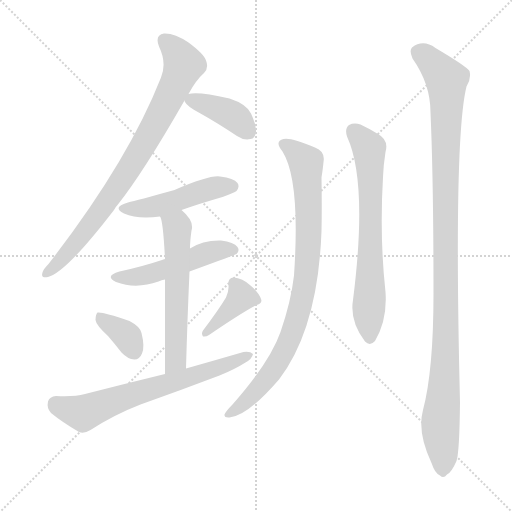
t = 0.00 s
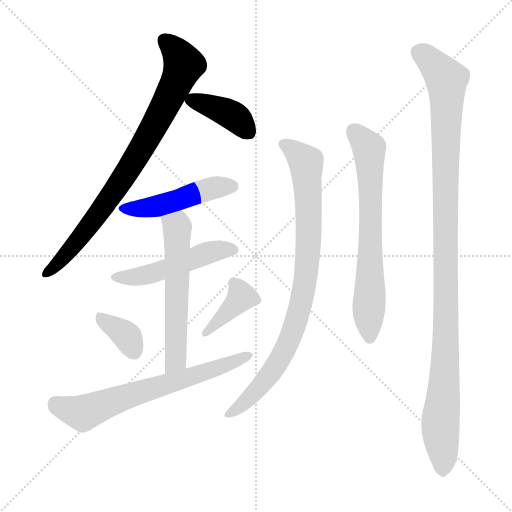
t = 1.66 s
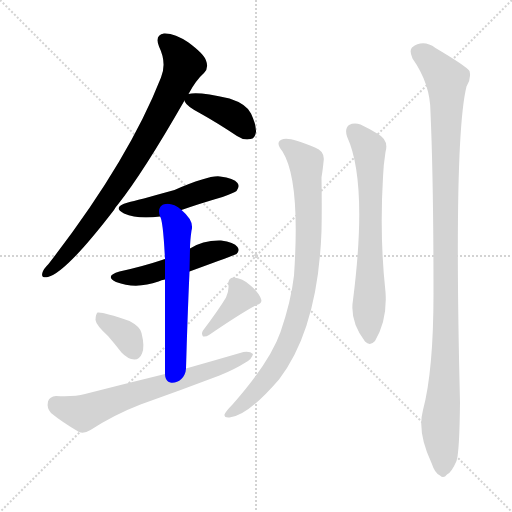
t = 3.33 s
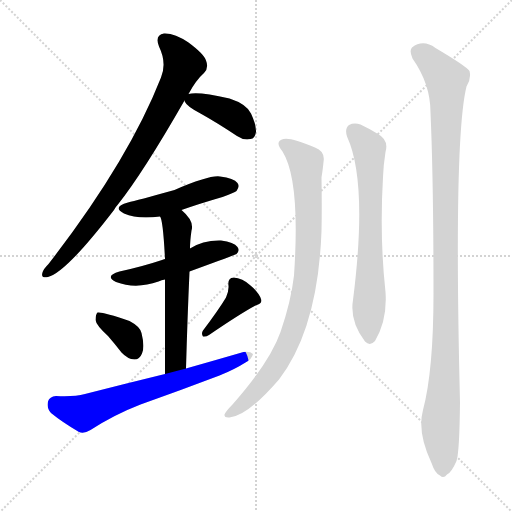
t = 4.99 s
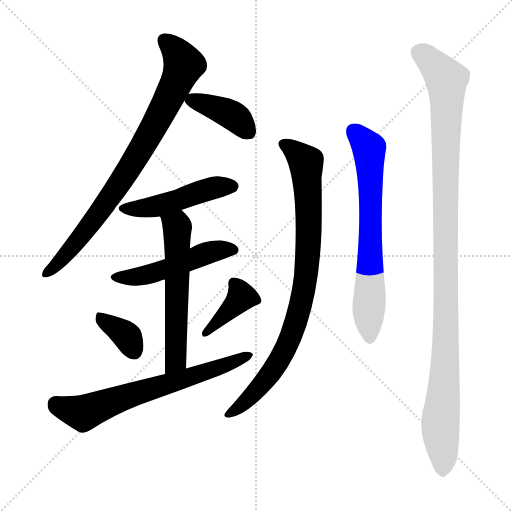
t = 6.66 s
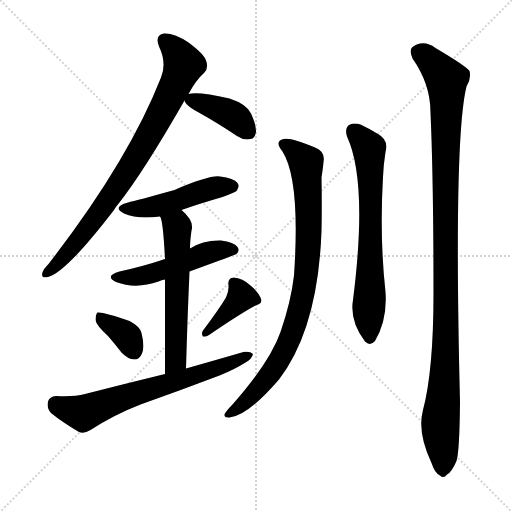
t = 8.32 s

The animated SVG that drew these frames (rendered in a browser with its animation timeline set to each time). Animation: 11 CSS @keyframes rules; one cycle of 8.32 s.

<svg version="1.1" viewBox="0 0 1024 1024" xmlns="http://www.w3.org/2000/svg">
  <g stroke="lightgray" stroke-dasharray="1,1" stroke-width="1" transform="scale(4, 4)">
    <line x1="0" y1="0" x2="256" y2="256"></line>
    <line x1="256" y1="0" x2="0" y2="256"></line>
    <line x1="128" y1="0" x2="128" y2="256"></line>
    <line x1="0" y1="128" x2="256" y2="128"></line>
  </g>
<g transform="scale(1, -1) translate(0, -900)">
   <style type="text/css">
    @keyframes keyframes0 {
      from {
       stroke: blue;
       stroke-dashoffset: 818;
       stroke-width: 128;
       }
       73% {
       animation-timing-function: step-end;
       stroke: blue;
       stroke-dashoffset: 0;
       stroke-width: 128;
       }
       to {
       stroke: black;
       stroke-width: 1024;
       }
       }
       #make-me-a-hanzi-animation-0 {
         animation: keyframes0 0.915690s both;
         animation-delay: 0.000000s;
         animation-timing-function: linear;
       }
    @keyframes keyframes1 {
      from {
       stroke: blue;
       stroke-dashoffset: 394;
       stroke-width: 128;
       }
       56% {
       animation-timing-function: step-end;
       stroke: blue;
       stroke-dashoffset: 0;
       stroke-width: 128;
       }
       to {
       stroke: black;
       stroke-width: 1024;
       }
       }
       #make-me-a-hanzi-animation-1 {
         animation: keyframes1 0.570638s both;
         animation-delay: 0.915690s;
         animation-timing-function: linear;
       }
    @keyframes keyframes2 {
      from {
       stroke: blue;
       stroke-dashoffset: 477;
       stroke-width: 128;
       }
       61% {
       animation-timing-function: step-end;
       stroke: blue;
       stroke-dashoffset: 0;
       stroke-width: 128;
       }
       to {
       stroke: black;
       stroke-width: 1024;
       }
       }
       #make-me-a-hanzi-animation-2 {
         animation: keyframes2 0.638184s both;
         animation-delay: 1.486328s;
         animation-timing-function: linear;
       }
    @keyframes keyframes3 {
      from {
       stroke: blue;
       stroke-dashoffset: 499;
       stroke-width: 128;
       }
       62% {
       animation-timing-function: step-end;
       stroke: blue;
       stroke-dashoffset: 0;
       stroke-width: 128;
       }
       to {
       stroke: black;
       stroke-width: 1024;
       }
       }
       #make-me-a-hanzi-animation-3 {
         animation: keyframes3 0.656087s both;
         animation-delay: 2.124512s;
         animation-timing-function: linear;
       }
    @keyframes keyframes4 {
      from {
       stroke: blue;
       stroke-dashoffset: 582;
       stroke-width: 128;
       }
       65% {
       animation-timing-function: step-end;
       stroke: blue;
       stroke-dashoffset: 0;
       stroke-width: 128;
       }
       to {
       stroke: black;
       stroke-width: 1024;
       }
       }
       #make-me-a-hanzi-animation-4 {
         animation: keyframes4 0.723633s both;
         animation-delay: 2.780599s;
         animation-timing-function: linear;
       }
    @keyframes keyframes5 {
      from {
       stroke: blue;
       stroke-dashoffset: 357;
       stroke-width: 128;
       }
       54% {
       animation-timing-function: step-end;
       stroke: blue;
       stroke-dashoffset: 0;
       stroke-width: 128;
       }
       to {
       stroke: black;
       stroke-width: 1024;
       }
       }
       #make-me-a-hanzi-animation-5 {
         animation: keyframes5 0.540527s both;
         animation-delay: 3.504232s;
         animation-timing-function: linear;
       }
    @keyframes keyframes6 {
      from {
       stroke: blue;
       stroke-dashoffset: 389;
       stroke-width: 128;
       }
       56% {
       animation-timing-function: step-end;
       stroke: blue;
       stroke-dashoffset: 0;
       stroke-width: 128;
       }
       to {
       stroke: black;
       stroke-width: 1024;
       }
       }
       #make-me-a-hanzi-animation-6 {
         animation: keyframes6 0.566569s both;
         animation-delay: 4.044759s;
         animation-timing-function: linear;
       }
    @keyframes keyframes7 {
      from {
       stroke: blue;
       stroke-dashoffset: 667;
       stroke-width: 128;
       }
       68% {
       animation-timing-function: step-end;
       stroke: blue;
       stroke-dashoffset: 0;
       stroke-width: 128;
       }
       to {
       stroke: black;
       stroke-width: 1024;
       }
       }
       #make-me-a-hanzi-animation-7 {
         animation: keyframes7 0.792806s both;
         animation-delay: 4.611328s;
         animation-timing-function: linear;
       }
    @keyframes keyframes8 {
      from {
       stroke: blue;
       stroke-dashoffset: 864;
       stroke-width: 128;
       }
       74% {
       animation-timing-function: step-end;
       stroke: blue;
       stroke-dashoffset: 0;
       stroke-width: 128;
       }
       to {
       stroke: black;
       stroke-width: 1024;
       }
       }
       #make-me-a-hanzi-animation-8 {
         animation: keyframes8 0.953125s both;
         animation-delay: 5.404134s;
         animation-timing-function: linear;
       }
    @keyframes keyframes9 {
      from {
       stroke: blue;
       stroke-dashoffset: 683;
       stroke-width: 128;
       }
       69% {
       animation-timing-function: step-end;
       stroke: blue;
       stroke-dashoffset: 0;
       stroke-width: 128;
       }
       to {
       stroke: black;
       stroke-width: 1024;
       }
       }
       #make-me-a-hanzi-animation-9 {
         animation: keyframes9 0.805827s both;
         animation-delay: 6.357259s;
         animation-timing-function: linear;
       }
    @keyframes keyframes10 {
      from {
       stroke: blue;
       stroke-dashoffset: 1112;
       stroke-width: 128;
       }
       78% {
       animation-timing-function: step-end;
       stroke: blue;
       stroke-dashoffset: 0;
       stroke-width: 128;
       }
       to {
       stroke: black;
       stroke-width: 1024;
       }
       }
       #make-me-a-hanzi-animation-10 {
         animation: keyframes10 1.154948s both;
         animation-delay: 7.163086s;
         animation-timing-function: linear;
       }
</style>
<path d="M 377.0 712.0 Q 392.0 740.0 408.0 754.0 Q 418.0 764.0 412.0 779.0 Q 408.0 792.0 377.0 815.0 Q 349.0 834.0 328.0 833.0 Q 309.0 830.0 318.0 807.0 Q 334.0 774.0 322.0 745.0 Q 256.0 577.0 97.0 372.0 Q 87.0 362.0 85.0 355.0 Q 81.0 343.0 96.0 346.0 Q 132.0 355.0 228.0 480.0 Q 231.0 486.0 235.0 490.0 Q 286.0 554.0 369.0 699.0 L 377.0 712.0 Z" fill="lightgray"></path> 
<path d="M 369.0 699.0 Q 369.0 698.0 370.0 696.0 Q 374.0 687.0 401.0 673.0 Q 435.0 654.0 474.0 628.0 Q 487.0 619.0 501.0 622.0 Q 510.0 623.0 512.0 636.0 Q 513.0 649.0 502.0 673.0 Q 493.0 692.0 459.0 703.0 Q 395.0 718.0 377.0 712.0 C 365.0 709.0 365.0 709.0 369.0 699.0 Z" fill="lightgray"></path> 
<path d="M 363.0 480.0 Q 400.0 493.0 445.0 506.0 Q 469.0 515.0 473.0 518.0 Q 480.0 527.0 475.0 534.0 Q 468.0 544.0 440.0 547.0 Q 419.0 550.0 349.0 520.0 Q 273.0 499.0 256.0 495.0 Q 223.0 486.0 248.0 473.0 Q 275.0 461.0 320.0 467.0 L 363.0 480.0 Z" fill="lightgray"></path> 
<path d="M 379.0 357.0 Q 472.0 391.0 473.0 392.0 Q 480.0 399.0 475.0 406.0 Q 468.0 416.0 442.0 419.0 Q 406.0 420.0 380.0 403.0 L 330.0 382.0 Q 326.0 381.0 324.0 380.0 Q 285.0 367.0 239.0 357.0 Q 208.0 348.0 232.0 336.0 Q 272.0 321.0 317.0 337.0 Q 323.0 340.0 330.0 341.0 L 379.0 357.0 Z" fill="lightgray"></path> 
<path d="M 372.0 163.0 Q 375.0 269.0 379.0 357.0 L 380.0 403.0 Q 380.0 418.0 383.0 439.0 Q 389.0 458.0 363.0 480.0 C 341.0 501.0 310.0 495.0 320.0 467.0 Q 326.0 461.0 330.0 382.0 L 330.0 341.0 Q 330.0 274.0 330.0 152.0 C 330.0 122.0 371.0 133.0 372.0 163.0 Z" fill="lightgray"></path> 
<path d="M 216.0 228.0 Q 229.0 213.0 243.0 195.0 Q 255.0 182.0 269.0 181.0 Q 279.0 181.0 284.0 193.0 Q 290.0 206.0 283.0 234.0 Q 280.0 247.0 259.0 258.0 Q 205.0 277.0 195.0 275.0 Q 191.0 271.0 191.0 260.0 Q 192.0 250.0 216.0 228.0 Z" fill="lightgray"></path> 
<path d="M 452.0 305.0 Q 437.0 280.0 406.0 239.0 Q 402.0 233.0 406.0 227.0 Q 412.0 226.0 418.0 230.0 Q 481.0 273.0 511.0 289.0 Q 526.0 293.0 522.0 302.0 Q 518.0 315.0 501.0 329.0 Q 485.0 344.0 467.0 345.0 Q 455.0 344.0 457.0 329.0 Q 458.0 319.0 452.0 305.0 Z" fill="lightgray"></path> 
<path d="M 330.0 152.0 Q 252.0 133.0 170.0 112.0 Q 148.0 106.0 112.0 108.0 Q 99.0 107.0 96.0 97.0 Q 93.0 84.0 102.0 74.0 Q 124.0 56.0 158.0 36.0 Q 168.0 32.0 181.0 40.0 Q 229.0 71.0 281.0 91.0 Q 360.0 119.0 439.0 149.0 Q 469.0 161.0 491.0 175.0 Q 504.0 182.0 506.0 192.0 Q 500.0 198.0 487.0 196.0 Q 432.0 180.0 372.0 163.0 L 330.0 152.0 Z" fill="lightgray"></path> 
<path d="M 565.0 597.0 Q 601.0 540.0 588.0 349.0 Q 582.0 297.0 561.0 236.0 Q 540.0 176.0 465.0 91.0 Q 452.0 78.0 449.0 71.0 Q 448.0 64.0 459.0 65.0 Q 495.0 68.0 558.0 141.0 Q 636.0 243.0 643.0 438.0 Q 644.0 487.0 643.0 545.0 Q 646.0 564.0 647.0 576.0 Q 651.0 597.0 630.0 605.0 Q 581.0 626.0 567.0 622.0 Q 548.0 618.0 565.0 597.0 Z" fill="lightgray"></path> 
<path d="M 694.0 627.0 Q 736.0 536.0 706.0 300.0 Q 699.0 258.0 730.0 217.0 Q 740.0 207.0 750.0 218.0 Q 775.0 260.0 771.0 316.0 Q 759.0 425.0 766.0 546.0 Q 767.0 571.0 771.0 596.0 Q 778.0 620.0 756.0 632.0 Q 740.0 642.0 721.0 651.0 Q 708.0 655.0 698.0 650.0 Q 689.0 643.0 694.0 627.0 Z" fill="lightgray"></path> 
<path d="M 825.0 783.0 Q 861.0 732.0 861.0 675.0 Q 867.0 540.0 867.0 313.0 Q 867.0 159.0 846.0 80.0 Q 834.0 35.0 863.0 -26.0 Q 870.0 -47.0 880.0 -51.0 Q 887.0 -58.0 894.0 -49.0 Q 903.0 -45.0 913.0 -22.0 Q 919.0 -4.0 920.0 96.0 Q 907.0 622.0 933.0 727.0 Q 943.0 743.0 939.0 758.0 Q 932.0 768.0 871.0 804.0 Q 846.0 822.0 824.0 805.0 Q 818.0 799.0 825.0 783.0 Z" fill="lightgray"></path> 
      <clipPath id="make-me-a-hanzi-clip-0">
      <path d="M 377.0 712.0 Q 392.0 740.0 408.0 754.0 Q 418.0 764.0 412.0 779.0 Q 408.0 792.0 377.0 815.0 Q 349.0 834.0 328.0 833.0 Q 309.0 830.0 318.0 807.0 Q 334.0 774.0 322.0 745.0 Q 256.0 577.0 97.0 372.0 Q 87.0 362.0 85.0 355.0 Q 81.0 343.0 96.0 346.0 Q 132.0 355.0 228.0 480.0 Q 231.0 486.0 235.0 490.0 Q 286.0 554.0 369.0 699.0 L 377.0 712.0 Z" fill="lightgray"></path>
      </clipPath>
      <path clip-path="url(#make-me-a-hanzi-clip-0)" d="M 330.0 817.0 L 355.0 794.0 L 368.0 771.0 L 347.0 722.0 L 303.0 637.0 L 234.0 525.0 L 141.0 401.0 L 94.0 355.0 " fill="none" id="make-me-a-hanzi-animation-0" stroke-dasharray="690 1380" stroke-linecap="round"></path>

      <clipPath id="make-me-a-hanzi-clip-1">
      <path d="M 369.0 699.0 Q 369.0 698.0 370.0 696.0 Q 374.0 687.0 401.0 673.0 Q 435.0 654.0 474.0 628.0 Q 487.0 619.0 501.0 622.0 Q 510.0 623.0 512.0 636.0 Q 513.0 649.0 502.0 673.0 Q 493.0 692.0 459.0 703.0 Q 395.0 718.0 377.0 712.0 C 365.0 709.0 365.0 709.0 369.0 699.0 Z" fill="lightgray"></path>
      </clipPath>
      <path clip-path="url(#make-me-a-hanzi-clip-1)" d="M 380.0 701.0 L 458.0 673.0 L 498.0 635.0 " fill="none" id="make-me-a-hanzi-animation-1" stroke-dasharray="266 532" stroke-linecap="round"></path>

      <clipPath id="make-me-a-hanzi-clip-2">
      <path d="M 363.0 480.0 Q 400.0 493.0 445.0 506.0 Q 469.0 515.0 473.0 518.0 Q 480.0 527.0 475.0 534.0 Q 468.0 544.0 440.0 547.0 Q 419.0 550.0 349.0 520.0 Q 273.0 499.0 256.0 495.0 Q 223.0 486.0 248.0 473.0 Q 275.0 461.0 320.0 467.0 L 363.0 480.0 Z" fill="lightgray"></path>
      </clipPath>
      <path clip-path="url(#make-me-a-hanzi-clip-2)" d="M 250.0 485.0 L 308.0 487.0 L 436.0 526.0 L 465.0 527.0 " fill="none" id="make-me-a-hanzi-animation-2" stroke-dasharray="349 698" stroke-linecap="round"></path>

      <clipPath id="make-me-a-hanzi-clip-3">
      <path d="M 379.0 357.0 Q 472.0 391.0 473.0 392.0 Q 480.0 399.0 475.0 406.0 Q 468.0 416.0 442.0 419.0 Q 406.0 420.0 380.0 403.0 L 330.0 382.0 Q 326.0 381.0 324.0 380.0 Q 285.0 367.0 239.0 357.0 Q 208.0 348.0 232.0 336.0 Q 272.0 321.0 317.0 337.0 Q 323.0 340.0 330.0 341.0 L 379.0 357.0 Z" fill="lightgray"></path>
      </clipPath>
      <path clip-path="url(#make-me-a-hanzi-clip-3)" d="M 233.0 347.0 L 291.0 349.0 L 414.0 394.0 L 468.0 400.0 " fill="none" id="make-me-a-hanzi-animation-3" stroke-dasharray="371 742" stroke-linecap="round"></path>

      <clipPath id="make-me-a-hanzi-clip-4">
      <path d="M 372.0 163.0 Q 375.0 269.0 379.0 357.0 L 380.0 403.0 Q 380.0 418.0 383.0 439.0 Q 389.0 458.0 363.0 480.0 C 341.0 501.0 310.0 495.0 320.0 467.0 Q 326.0 461.0 330.0 382.0 L 330.0 341.0 Q 330.0 274.0 330.0 152.0 C 330.0 122.0 371.0 133.0 372.0 163.0 Z" fill="lightgray"></path>
      </clipPath>
      <path clip-path="url(#make-me-a-hanzi-clip-4)" d="M 327.0 468.0 L 355.0 446.0 L 352.0 188.0 L 347.0 172.0 L 335.0 162.0 " fill="none" id="make-me-a-hanzi-animation-4" stroke-dasharray="454 908" stroke-linecap="round"></path>

      <clipPath id="make-me-a-hanzi-clip-5">
      <path d="M 216.0 228.0 Q 229.0 213.0 243.0 195.0 Q 255.0 182.0 269.0 181.0 Q 279.0 181.0 284.0 193.0 Q 290.0 206.0 283.0 234.0 Q 280.0 247.0 259.0 258.0 Q 205.0 277.0 195.0 275.0 Q 191.0 271.0 191.0 260.0 Q 192.0 250.0 216.0 228.0 Z" fill="lightgray"></path>
      </clipPath>
      <path clip-path="url(#make-me-a-hanzi-clip-5)" d="M 198.0 266.0 L 251.0 230.0 L 268.0 197.0 " fill="none" id="make-me-a-hanzi-animation-5" stroke-dasharray="229 458" stroke-linecap="round"></path>

      <clipPath id="make-me-a-hanzi-clip-6">
      <path d="M 452.0 305.0 Q 437.0 280.0 406.0 239.0 Q 402.0 233.0 406.0 227.0 Q 412.0 226.0 418.0 230.0 Q 481.0 273.0 511.0 289.0 Q 526.0 293.0 522.0 302.0 Q 518.0 315.0 501.0 329.0 Q 485.0 344.0 467.0 345.0 Q 455.0 344.0 457.0 329.0 Q 458.0 319.0 452.0 305.0 Z" fill="lightgray"></path>
      </clipPath>
      <path clip-path="url(#make-me-a-hanzi-clip-6)" d="M 468.0 333.0 L 483.0 306.0 L 411.0 233.0 " fill="none" id="make-me-a-hanzi-animation-6" stroke-dasharray="261 522" stroke-linecap="round"></path>

      <clipPath id="make-me-a-hanzi-clip-7">
      <path d="M 330.0 152.0 Q 252.0 133.0 170.0 112.0 Q 148.0 106.0 112.0 108.0 Q 99.0 107.0 96.0 97.0 Q 93.0 84.0 102.0 74.0 Q 124.0 56.0 158.0 36.0 Q 168.0 32.0 181.0 40.0 Q 229.0 71.0 281.0 91.0 Q 360.0 119.0 439.0 149.0 Q 469.0 161.0 491.0 175.0 Q 504.0 182.0 506.0 192.0 Q 500.0 198.0 487.0 196.0 Q 432.0 180.0 372.0 163.0 L 330.0 152.0 Z" fill="lightgray"></path>
      </clipPath>
      <path clip-path="url(#make-me-a-hanzi-clip-7)" d="M 111.0 92.0 L 166.0 74.0 L 500.0 189.0 " fill="none" id="make-me-a-hanzi-animation-7" stroke-dasharray="539 1078" stroke-linecap="round"></path>

      <clipPath id="make-me-a-hanzi-clip-8">
      <path d="M 565.0 597.0 Q 601.0 540.0 588.0 349.0 Q 582.0 297.0 561.0 236.0 Q 540.0 176.0 465.0 91.0 Q 452.0 78.0 449.0 71.0 Q 448.0 64.0 459.0 65.0 Q 495.0 68.0 558.0 141.0 Q 636.0 243.0 643.0 438.0 Q 644.0 487.0 643.0 545.0 Q 646.0 564.0 647.0 576.0 Q 651.0 597.0 630.0 605.0 Q 581.0 626.0 567.0 622.0 Q 548.0 618.0 565.0 597.0 Z" fill="lightgray"></path>
      </clipPath>
      <path clip-path="url(#make-me-a-hanzi-clip-8)" d="M 569.0 609.0 L 596.0 592.0 L 612.0 573.0 L 617.0 411.0 L 606.0 310.0 L 579.0 223.0 L 552.0 169.0 L 509.0 115.0 L 457.0 72.0 " fill="none" id="make-me-a-hanzi-animation-8" stroke-dasharray="736 1472" stroke-linecap="round"></path>

      <clipPath id="make-me-a-hanzi-clip-9">
      <path d="M 694.0 627.0 Q 736.0 536.0 706.0 300.0 Q 699.0 258.0 730.0 217.0 Q 740.0 207.0 750.0 218.0 Q 775.0 260.0 771.0 316.0 Q 759.0 425.0 766.0 546.0 Q 767.0 571.0 771.0 596.0 Q 778.0 620.0 756.0 632.0 Q 740.0 642.0 721.0 651.0 Q 708.0 655.0 698.0 650.0 Q 689.0 643.0 694.0 627.0 Z" fill="lightgray"></path>
      </clipPath>
      <path clip-path="url(#make-me-a-hanzi-clip-9)" d="M 707.0 639.0 L 735.0 609.0 L 739.0 594.0 L 740.0 224.0 " fill="none" id="make-me-a-hanzi-animation-9" stroke-dasharray="555 1110" stroke-linecap="round"></path>

      <clipPath id="make-me-a-hanzi-clip-10">
      <path d="M 825.0 783.0 Q 861.0 732.0 861.0 675.0 Q 867.0 540.0 867.0 313.0 Q 867.0 159.0 846.0 80.0 Q 834.0 35.0 863.0 -26.0 Q 870.0 -47.0 880.0 -51.0 Q 887.0 -58.0 894.0 -49.0 Q 903.0 -45.0 913.0 -22.0 Q 919.0 -4.0 920.0 96.0 Q 907.0 622.0 933.0 727.0 Q 943.0 743.0 939.0 758.0 Q 932.0 768.0 871.0 804.0 Q 846.0 822.0 824.0 805.0 Q 818.0 799.0 825.0 783.0 Z" fill="lightgray"></path>
      </clipPath>
      <path clip-path="url(#make-me-a-hanzi-clip-10)" d="M 838.0 796.0 L 866.0 774.0 L 893.0 741.0 L 893.0 232.0 L 881.0 57.0 L 885.0 -36.0 " fill="none" id="make-me-a-hanzi-animation-10" stroke-dasharray="984 1968" stroke-linecap="round"></path>

</g>
</svg>
